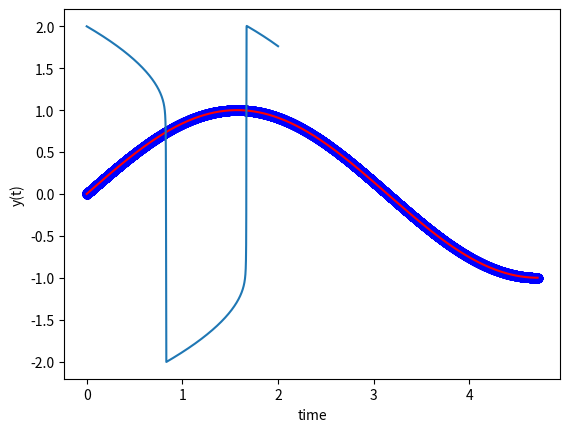

Here is the Python script that generated this plot:
#!/usr/bin/env python
# coding: utf-8

# In[86]:


# [redacted]
# [redacted]
# 12/12/2022
# HW8 + Bonus

import numpy as np
from scipy.integrate import odeint
import matplotlib.pyplot as plt
import time
import math


# In[87]:


def model(y,t):
    dydt = np.cos(t)
    return dydt


# In[88]:


y0 = 0

t0 = 0
tf = 3*np.pi/2

h1 = 10**(-4)

num = int((tf-t0)/h1)

t = np.linspace(0, tf, num)

tic = time.perf_counter()
[y, output] = odeint(model,y0,t, h0 = 10**(-7), rtol = 10**(-4), atol = 10**(-7), full_output = True)
toc = time.perf_counter()


# In[89]:


plt.plot(t,y, 'bo')
plt.xlabel('time')
plt.ylabel('y(t)')
plt.show()

plt.plot(t,np.sin(t), 'r')
plt.xlabel('time')
plt.ylabel('y(t)')
plt.show()


# In[90]:



mescd = -1*math.log10((abs(y[-1]-np.sin(tf))/(((10**(-7))/(10**(-4)))+abs(y[-1]))))

print(mescd)

d = {'Solver': ['odeint'], 'rtol': [10**(-4)], 'atol': [10**(-7)], 'h0': [10**(-7)],      'mescd': [str(round(-1*math.log10(abs(y[-1]-np.sin(tf))/((10**(-7))+(10**(-4) * abs(np.sin(tf))))), 5))],      'scd': [str(round(-1*math.log10(abs(y[-1]-np.sin(tf))/abs(np.sin(tf))), 5))],     'steps': [sum(output['mused'])],     'feval': [sum(output['nfe'])],     'nJac': [sum(output['nje'])],     'CPU': [str(round(toc-tic, 5))]}


for key in d:
    print("{:<8}".format(key), end="| ")

print("-"*8*(len(d)+2))
    
for key in d:
    print("{:<8}".format(d[key][0]), end="| ")


# In[91]:


def vanderpol(y,t):
    dydt1 = y[1]; 
    dydt2 = ((1-(y[0]**2))*y[1] - y[0])/(10**(-3)); 

    dydt = [dydt1 , dydt2]; 
    return dydt

t0 = 0
tf = 2

h1 = 10**(-4)

num = int((tf-t0)/h1)

t = np.linspace(0, tf, num)

tic = time.perf_counter()
[y, output] = odeint(vanderpol,[2,0],t, h0 = 10**(-7), rtol = 10**(-4), atol = 10**(-7), full_output = True)
toc = time.perf_counter()

plt.plot(t,y[:,0])
plt.xlabel('time')
plt.ylabel("y(t)")
plt.show()


# In[93]:


ref = 0.1706167732170483 * 10

mescd = -1*math.log10(abs((abs(y[-1][0]-ref)/(((10**(-7))/(10**(-4)))+abs(ref)))))
print(mescd)

d = {'Solver': ['odeint'], 'rtol': [10**(-4)], 'atol': [10**(-7)], 'h0': [10**(-7)],      'mescd': [str(round(-1*math.log10(abs(y[-1][0]-ref)/((10**(-7))+(10**(-4) * abs(ref)))), 5))],      'scd': [str(round(-1*math.log10(abs(y[-1][0]-ref)/abs(ref)), 5))],     'steps': [sum(output['mused'])],     'feval': [sum(output['nfe'])],     'nJac': [sum(output['nje'])],     'CPU': [str(round(toc-tic, 5))]}

for key in d:
    print("{:<8}".format(key), end="| ")

print("-"*8*(len(d)+2))
    
for key in d:
    print("{:<8}".format(d[key][0]), end="| ")

